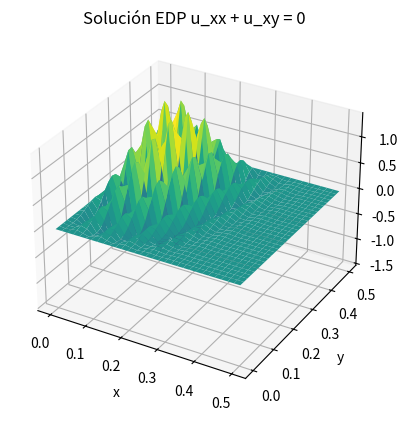

Here is the Python script that generated this plot:
'''
U_xx + U_xy = 0
0<x<0.5, 0<y<0.5

condiciones:
u(0,y) = u(0.5,y) = 0
u(x,0) = e^(-(x-0.25)^2)
'''

import numpy as np
import matplotlib.pyplot as plt


# PARÁMETROS
a, b = 0, 0.5  # x
c, d = 0, 0.5  # y
N = 30
M = 30


# Tamaño del paso
h = (b-a)/N  
k = (d-c)/M  


# Matriz soluciones
w = np.zeros((N+1, M+1))

# CONDICIONES CONTORNO
def f(x):
    return np.exp(-(x-0.25)**2)

for i in range(N+1):
    x_i = a + i*h
    w[i][0] = f(x_i)

for j in range(M+1):
    y_i = c + j*k
    w[0][j] = 0
    w[N][j] = 0


# GAUSS-SEIDEL
for _ in range(100):
    for i in range(1,N):
        for j in range(1,M):
            w[i][j] = (1/2)*(w[i+1][j]+w[i-1][j]) + (h/(8*k))*(w[i+1][j+1]+w[i-1][j-1] -w[i-1][j+1]-w[i+1][j-1])



# Malla -----------------------------------------------------------------------------------------------------------
x = np.linspace(a, b, N+1)
y = np.linspace(c, d, M+1)
X, Y = np.meshgrid(x, y)

# Gráfica
fig = plt.figure()
ax = fig.add_subplot(111, projection='3d')
ax.plot_surface(X, Y, w, cmap='viridis', edgecolor='none')
ax.set_xlabel('x')
ax.set_ylabel('y')
ax.set_zlabel('U(x,y)')
ax.set_title('Solución EDP u_xx + u_xy = 0')

plt.show()
